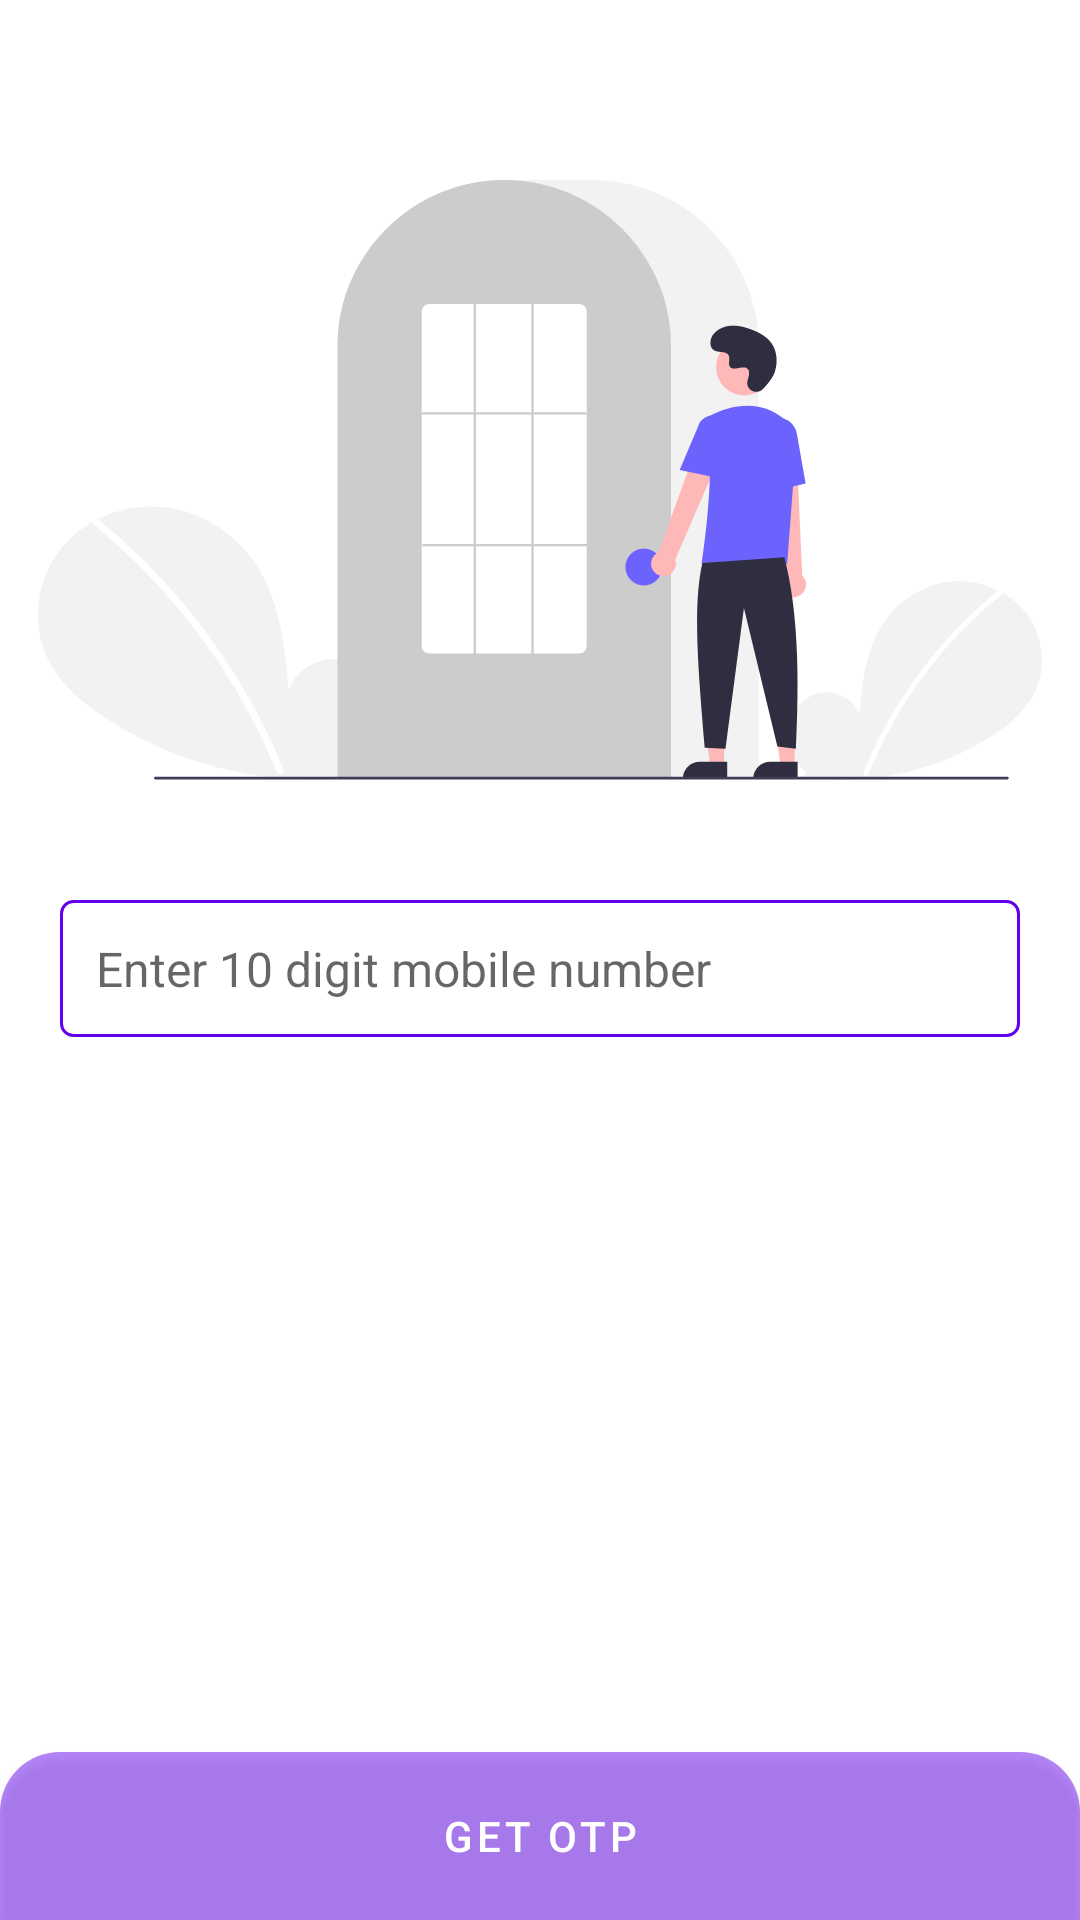

Reconstruct the res/layout file that produces this screen, plus the resources it refers to.
<!-- AndroidManifest.xml: activity theme Theme.SNISTFORUM.NO.ACTION.BAR -->
<!-- res/layout/activity_login.xml -->
<?xml version="1.0" encoding="utf-8"?>
<androidx.constraintlayout.widget.ConstraintLayout xmlns:android="http://schemas.android.com/apk/res/android"
    xmlns:app="http://schemas.android.com/apk/res-auto"
    xmlns:tools="http://schemas.android.com/tools"
    android:layout_width="match_parent"
    android:layout_height="match_parent"
    tools:context=".activities.login.LoginActivity">

    <ImageView
        android:id="@+id/top_image"
        android:layout_width="wrap_content"
        android:layout_height="wrap_content"
        android:layout_marginTop="60dp"
        android:src="@drawable/ic_login"
        app:layout_constraintEnd_toEndOf="parent"
        app:layout_constraintStart_toStartOf="parent"
        app:layout_constraintTop_toTopOf="parent"
        />
    <EditText
        android:id="@+id/mobile_edit_text"
        android:layout_width="match_parent"
        android:layout_height="wrap_content"
        android:background="@drawable/edit_text_bg"
        android:hint="@string/enter_10_digit_mobile_number"
        android:textColor="@color/black"
        android:textSize="16sp"
        android:inputType="phone"
        android:padding="12dp"
        android:layout_marginTop="40dp"
        android:layout_marginRight="20dp"
        android:layout_marginLeft="20dp"
        app:layout_constraintEnd_toEndOf="parent"
        app:layout_constraintTop_toBottomOf="@+id/top_image"
        app:layout_constraintStart_toStartOf="parent"/>












    <com.google.android.material.button.MaterialButton
        android:id="@+id/bt_login"
        android:layout_width="match_parent"
        android:layout_height="56dp"
        android:text="@string/getotp"
        android:textAllCaps="false"
        android:gravity="center"
        android:layout_marginTop="16dp"
        android:background="@drawable/disable_bg"
        app:layout_constraintEnd_toEndOf="parent"
        app:layout_constraintStart_toStartOf="parent"
        app:layout_constraintBottom_toBottomOf="parent"/>
    <RelativeLayout
        android:id="@+id/progress_layout"
        android:layout_width="match_parent"
        android:layout_height="match_parent"
        android:clickable="true"
        android:alpha="0.5"
        android:focusable="true"
        android:visibility="gone"
        tools:visibility="visible"
        android:background="#D3D0C7">
        <ProgressBar
            android:layout_width="100dp"
            android:layout_height="100dp"
            android:layout_centerInParent="true"
            android:progressTint="@color/black"
            />
    </RelativeLayout>


</androidx.constraintlayout.widget.ConstraintLayout>
<!-- resources referenced by this layout -->
<resources>
  <color name="black">#FF000000</color>
  <!-- drawable disable_bg (drawable) -->
  <?xml version="1.0" encoding="utf-8"?>
  <shape xmlns:android="http://schemas.android.com/apk/res/android" android:shape="rectangle">
      <corners android:topLeftRadius="20dp" android:topRightRadius="20dp"/>
      <solid android:color="#7A706B6B"/>
  </shape>
  <!-- drawable edit_text_bg (drawable) -->
  <?xml version="1.0" encoding="utf-8"?>
  <shape xmlns:android="http://schemas.android.com/apk/res/android" android:shape="rectangle">
      <corners android:radius="4dp"/>
      <stroke android:width="1dp" android:color="@color/purple_500"/>
  </shape>
  <!-- drawable ic_login: vector/xml drawable (drawable, 5814 chars, omitted) -->
  <string name="enter_10_digit_mobile_number">Enter 10 digit mobile number</string>
  <string name="getotp">GET OTP</string>
  <string name="or">OR</string>
  <style name="Theme.SNISTFORUM.NO.ACTION.BAR" parent="Theme.MaterialComponents.DayNight.NoActionBar">
          
          <item name="colorPrimary">@color/purple_500</item>
          <item name="colorPrimaryVariant">@color/purple_700</item>
          <item name="colorOnPrimary">@color/white</item>
          
          <item name="colorSecondary">@color/teal_200</item>
          <item name="colorSecondaryVariant">@color/teal_700</item>
          <item name="colorOnSecondary">@color/black</item>
          
          <item name="android:statusBarColor" tools:targetApi="l">?attr/colorPrimaryVariant</item>
          
      </style>
  <color name="purple_500">#FF6200EE</color>
  <color name="purple_700">#FF3700B3</color>
  <color name="white">#FFFFFFFF</color>
  <color name="teal_200">#D87529</color>
  <color name="teal_700">#955A3B</color>
</resources>
